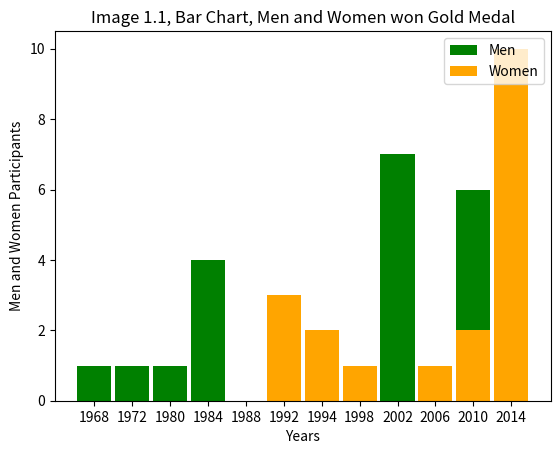

Write the Python code that produced this figure.
import matplotlib.pyplot as plt
import numpy as np

years = [1968,1972,1980,1984,1988,1992,1994,1998,2002,2006,2010,2014]
men = [1,1,1,4,0,0,0,1,7,1,6,6]
women = [0,0,0,0,0,3,2,1,0,1,2,10]
ind = [x for x, _ in enumerate(years)]

plt.bar(ind, men, width=0.9, label='Men', color='green')
plt.bar(ind, women, width=0.9, label='Women', color='orange')

plt.xticks(ind,years)
plt.xlabel("Years")
plt.ylabel("Men and Women Participants")
plt.legend(loc="upper right")
plt.title("Image 1.1, Bar Chart, Men and Women won Gold Medal")

plt.show()